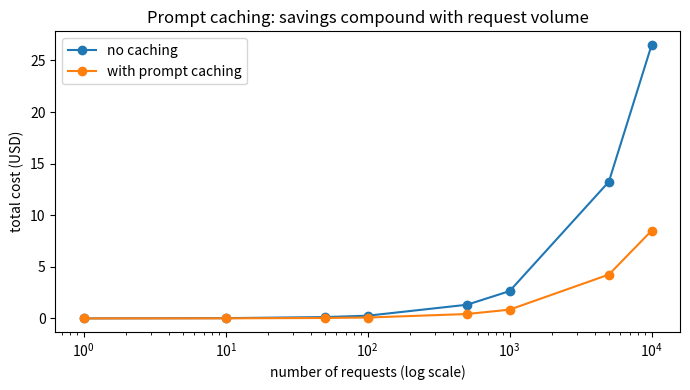

Python code for this plot:
import os, time
import numpy as np
import matplotlib.pyplot as plt

try:
    from dotenv import load_dotenv
    load_dotenv()
except ImportError:
    pass

HAS_ANTHROPIC = bool(os.environ.get("ANTHROPIC_API_KEY"))
CHEAP_MODEL = "claude-haiku-4-5-20251001"
EXPENSIVE_MODEL = "claude-haiku-4-5-20251001"   # stand-in for a stronger/pricier model in this teaching environment

if HAS_ANTHROPIC:
    import anthropic
    client = anthropic.Anthropic()
    print("Anthropic ready.")
else:
    client = None
    print("No ANTHROPIC_API_KEY — live routing/cost cells will be skipped.")


# Approximate per-million-token pricing (USD) — check current pricing before using in prod.
PRICE = {
    "cheap": {"input": 1.00, "output": 5.00},
    "expensive": {"input": 3.00, "output": 15.00},
}

def estimate_cost(tier, in_tok, out_tok):
    p = PRICE[tier]
    return (in_tok / 1e6) * p["input"] + (out_tok / 1e6) * p["output"]

def needs_escalation(answer):
    """A cheap confidence heuristic: hedging language signals the cheap model wasn't sure."""
    hedge_words = ["i'm not sure", "might be", "possibly", "i don't know", "unclear"]
    return any(w in answer.lower() for w in hedge_words)

def routed_ask(prompt, max_tokens=100):
    if not HAS_ANTHROPIC:
        return "[skipped: no ANTHROPIC_API_KEY]", "cheap", 0.0
    cheap_resp = client.messages.create(model=CHEAP_MODEL, max_tokens=max_tokens,
                                         messages=[{"role": "user", "content": prompt}])
    answer = cheap_resp.content[0].text
    in_tok, out_tok = cheap_resp.usage.input_tokens, cheap_resp.usage.output_tokens
    cost = estimate_cost("cheap", in_tok, out_tok)
    if needs_escalation(answer):
        expensive_resp = client.messages.create(model=EXPENSIVE_MODEL, max_tokens=max_tokens,
                                                 messages=[{"role": "user", "content": prompt}])
        answer = expensive_resp.content[0].text
        cost += estimate_cost("expensive", expensive_resp.usage.input_tokens, expensive_resp.usage.output_tokens)
        return answer, "escalated", cost
    return answer, "cheap", cost

queries = [
    "What is the capital of France?",
    "In one sentence, what's a plausible reason a distributed cache might return stale data?",
    "What is 7 + 5?",
]
total_cost = 0.0
for q in queries:
    answer, tier, cost = routed_ask(q)
    total_cost += cost
    print(f"[{tier:>9s}] ${cost:.6f}  Q={q!r}\n            -> {answer[:80]!r}")
print(f"\nTotal cost across {len(queries)} routed requests: ${total_cost:.6f}")


STATIC_PREFIX_TOKENS = 2000    # system prompt + reference docs, repeated on every request
DYNAMIC_SUFFIX_TOKENS = 150     # the actual user query, different every time
CACHE_DISCOUNT = 0.9            # cached input tokens cost ~10% of normal (illustrative figure)

def cost_without_caching(n_requests):
    per_request = estimate_cost("cheap", STATIC_PREFIX_TOKENS + DYNAMIC_SUFFIX_TOKENS, 100)
    return per_request * n_requests

def cost_with_caching(n_requests):
    first_request = estimate_cost("cheap", STATIC_PREFIX_TOKENS + DYNAMIC_SUFFIX_TOKENS, 100)
    cached_prefix_cost = estimate_cost("cheap", STATIC_PREFIX_TOKENS, 0) * (1 - CACHE_DISCOUNT)
    dynamic_cost = estimate_cost("cheap", DYNAMIC_SUFFIX_TOKENS, 100)
    subsequent_requests = cached_prefix_cost + dynamic_cost
    return first_request + subsequent_requests * (n_requests - 1)

volumes = [1, 10, 100, 1000, 10000]
for n in volumes:
    no_cache = cost_without_caching(n)
    with_cache = cost_with_caching(n)
    savings_pct = (1 - with_cache / no_cache) * 100
    print(f"n={n:>6}  no-cache=${no_cache:8.4f}  cached=${with_cache:8.4f}  savings={savings_pct:5.1f}%")


%matplotlib inline
n_range = np.array([1, 10, 50, 100, 500, 1000, 5000, 10000])
no_cache_costs = [cost_without_caching(n) for n in n_range]
cached_costs = [cost_with_caching(n) for n in n_range]

fig, ax = plt.subplots(figsize=(7, 4))
ax.plot(n_range, no_cache_costs, marker="o", label="no caching")
ax.plot(n_range, cached_costs, marker="o", label="with prompt caching")
ax.set_xscale("log")
ax.set_xlabel("number of requests (log scale)")
ax.set_ylabel("total cost (USD)")
ax.set_title("Prompt caching: savings compound with request volume")
ax.legend()
plt.tight_layout()
plt.show()


BATCH_DISCOUNT = 0.5   # illustrative — batch APIs commonly run ~50% of synchronous pricing

def batch_vs_sync_cost(n_items, in_tok=200, out_tok=100):
    sync_cost = estimate_cost("cheap", in_tok, out_tok) * n_items
    batch_cost = sync_cost * BATCH_DISCOUNT
    return sync_cost, batch_cost

for n_items in [100, 10_000, 1_000_000]:
    sync_cost, batch_cost = batch_vs_sync_cost(n_items)
    print(f"{n_items:>9,} items:  sync=${sync_cost:10,.2f}   batch=${batch_cost:10,.2f}   saved=${sync_cost - batch_cost:10,.2f}")

print("\nDecision rule: if nothing is synchronously waiting on the result, batch it — the")
print("discount is 'free' money left on the table otherwise.")


FEATURE_BUDGETS = {
    "chat_reply": {"max_tokens_per_request": 500, "max_requests_per_user_per_day": 200},
    "document_summarization": {"max_tokens_per_request": 4000, "max_requests_per_user_per_day": 20},
    "background_classification": {"max_tokens_per_request": 50, "max_requests_per_user_per_day": 100_000},
}

def daily_cost_ceiling(feature, tier="cheap"):
    budget = FEATURE_BUDGETS[feature]
    per_request = estimate_cost(tier, budget["max_tokens_per_request"], budget["max_tokens_per_request"] // 4)
    return per_request * budget["max_requests_per_user_per_day"]

for feature in FEATURE_BUDGETS:
    ceiling = daily_cost_ceiling(feature)
    print(f"{feature:28s} worst-case daily cost per user: ${ceiling:.4f}")


# Exercise 1: Warm-up
# Task: Extend needs_escalation to also flag answers under 3 words, and re-run routed_ask.
# Hint: len(answer.split()) < 3 is the check; combine with `or` against the existing hedge check.

# YOUR CODE HERE


# Exercise 2: Apply
# Task: Implement optimal_cache_ttl(request_rate_per_hour, cache_ttl_options) -> best_ttl.
# Hint: a longer TTL raises hit-rate but risks serving stale content; model hit-rate as
# 1 - exp(-request_rate_per_hour * ttl_hours) and weigh it against a staleness cost you define.

# YOUR CODE HERE


# Exercise 3: Extend
# Task: Sketch a unified try/except that escalates on EITHER a provider failure or low confidence.
# Hint: two separate conditions can share one escalation branch: `except Exception` OR
# `if needs_escalation(answer)`, both leading to the same expensive-model call.

# YOUR CODE HERE
